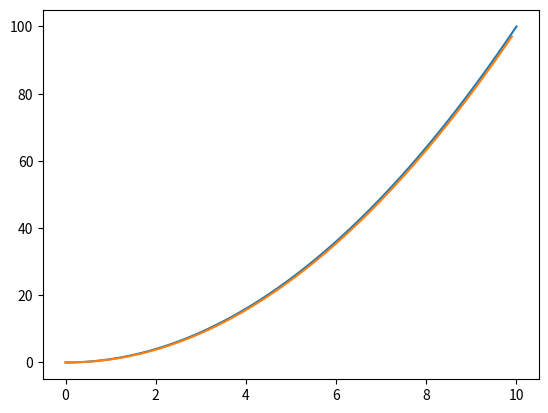

Here is the Python script that generated this plot:
import matplotlib.pyplot as plt
import numpy as np

START = 0
END = 10
STEP = 100

x = np.linspace(START,END,STEP)
y = x**2

plt.plot(x,y)
plt.show()

dx = (END-START) / STEP
new_x = np.zeros_like(x)
new_y = np.zeros_like(x)
new_x[0] = 0
new_y[0] = 0
new_x[1] = 0 + dx
new_y[1] = (new_x[1])**2



current_x_point = new_x[1]
current_index = 2
dydx = 2 * current_x_point

while current_index < new_x.shape[0]:
    dy = dydx * dx
    current_x_point = current_x_point + dx
    previous_y_point = new_y[current_index - 1]
    current_y_point = previous_y_point + dy
    new_x[current_index] = current_x_point
    new_y[current_index] = current_y_point

    current_index = current_index + 1
    dydx = 2 * current_x_point

plt.plot(new_x, new_y)
plt.show()
exit(0)